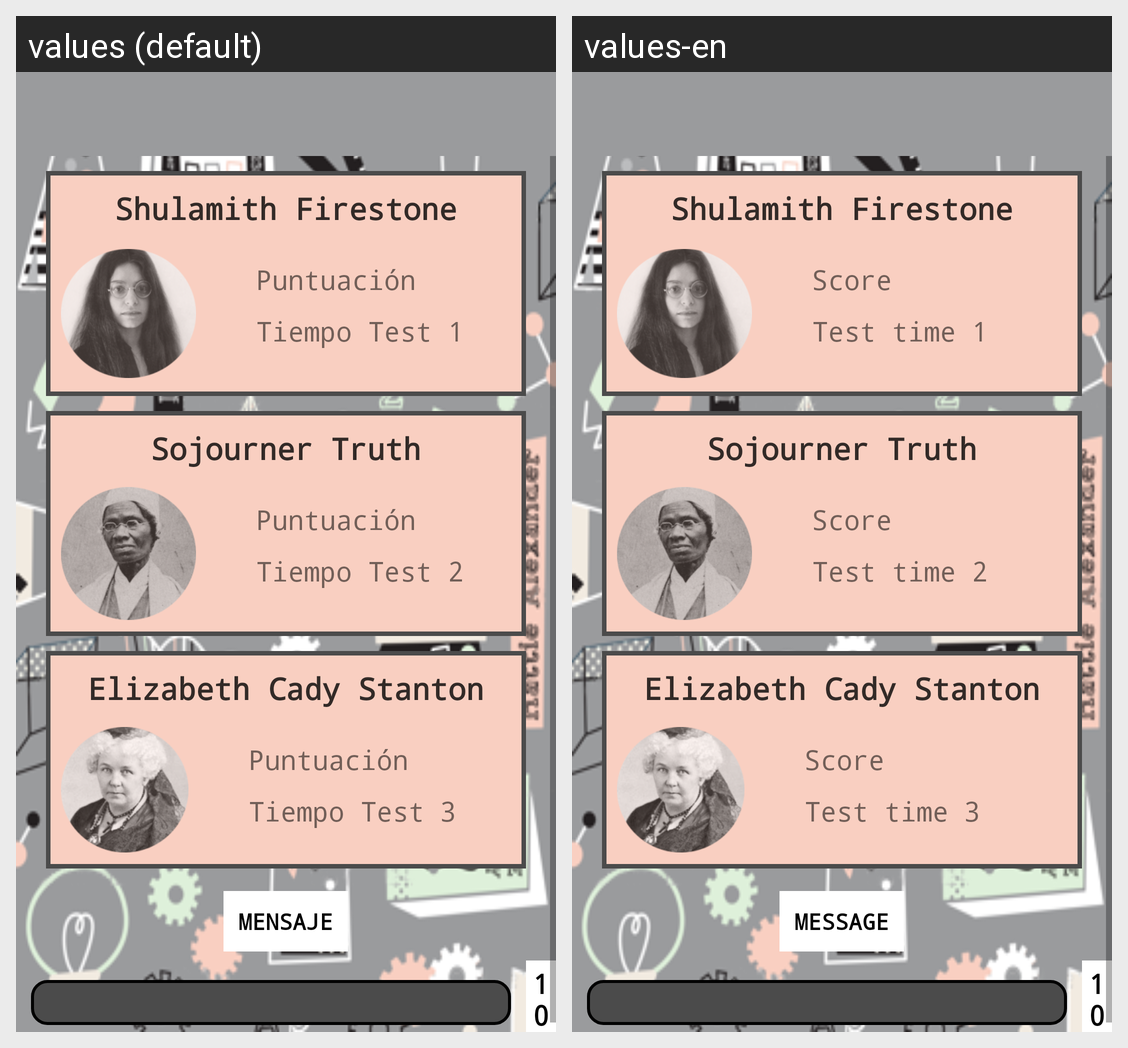

The Android screen above is rendered under two locales of the same app. Produce the string resources it draws, with the default and per-locale values.
Android screen res/layout/activity_total_score_igualdad.xml rendered under 2 locales, left to right: values (default), values-en. Device: Nexus 5 (rendered at 1080×1920; each locale shown at half size, 540×960, under a caption strip naming it); theme AppTheme.
Strings drawn on this screen, with the default value and each locale's value (text and hints the layout hard-codes, and strings that could not be matched under every locale, appear in the picture but are not listed):

shulamithFirestone
  values: Shulamith Firestone
  values-en: Shulamith Firestone  [not translated; the default value is used]

puntuacion
  values: Puntuación
  values-en: Score

QuizTime1
  values: Tiempo Test 1
  values-en: Test time 1

sojournerTruth
  values: Sojourner Truth
  values-en: Sojourner Truth  [not translated; the default value is used]

QuizTime2
  values: Tiempo Test 2
  values-en: Test time 2

elizabethCady
  values: Elizabeth Cady Stanton
  values-en: Elizabeth Cady Stanton  [not translated; the default value is used]

QuizTime3
  values: Tiempo Test 3
  values-en: Test time 3

Message
  values: MENSAJE
  values-en: MESSAGE

Percentage
  values: 100%
  values-en: 100%
